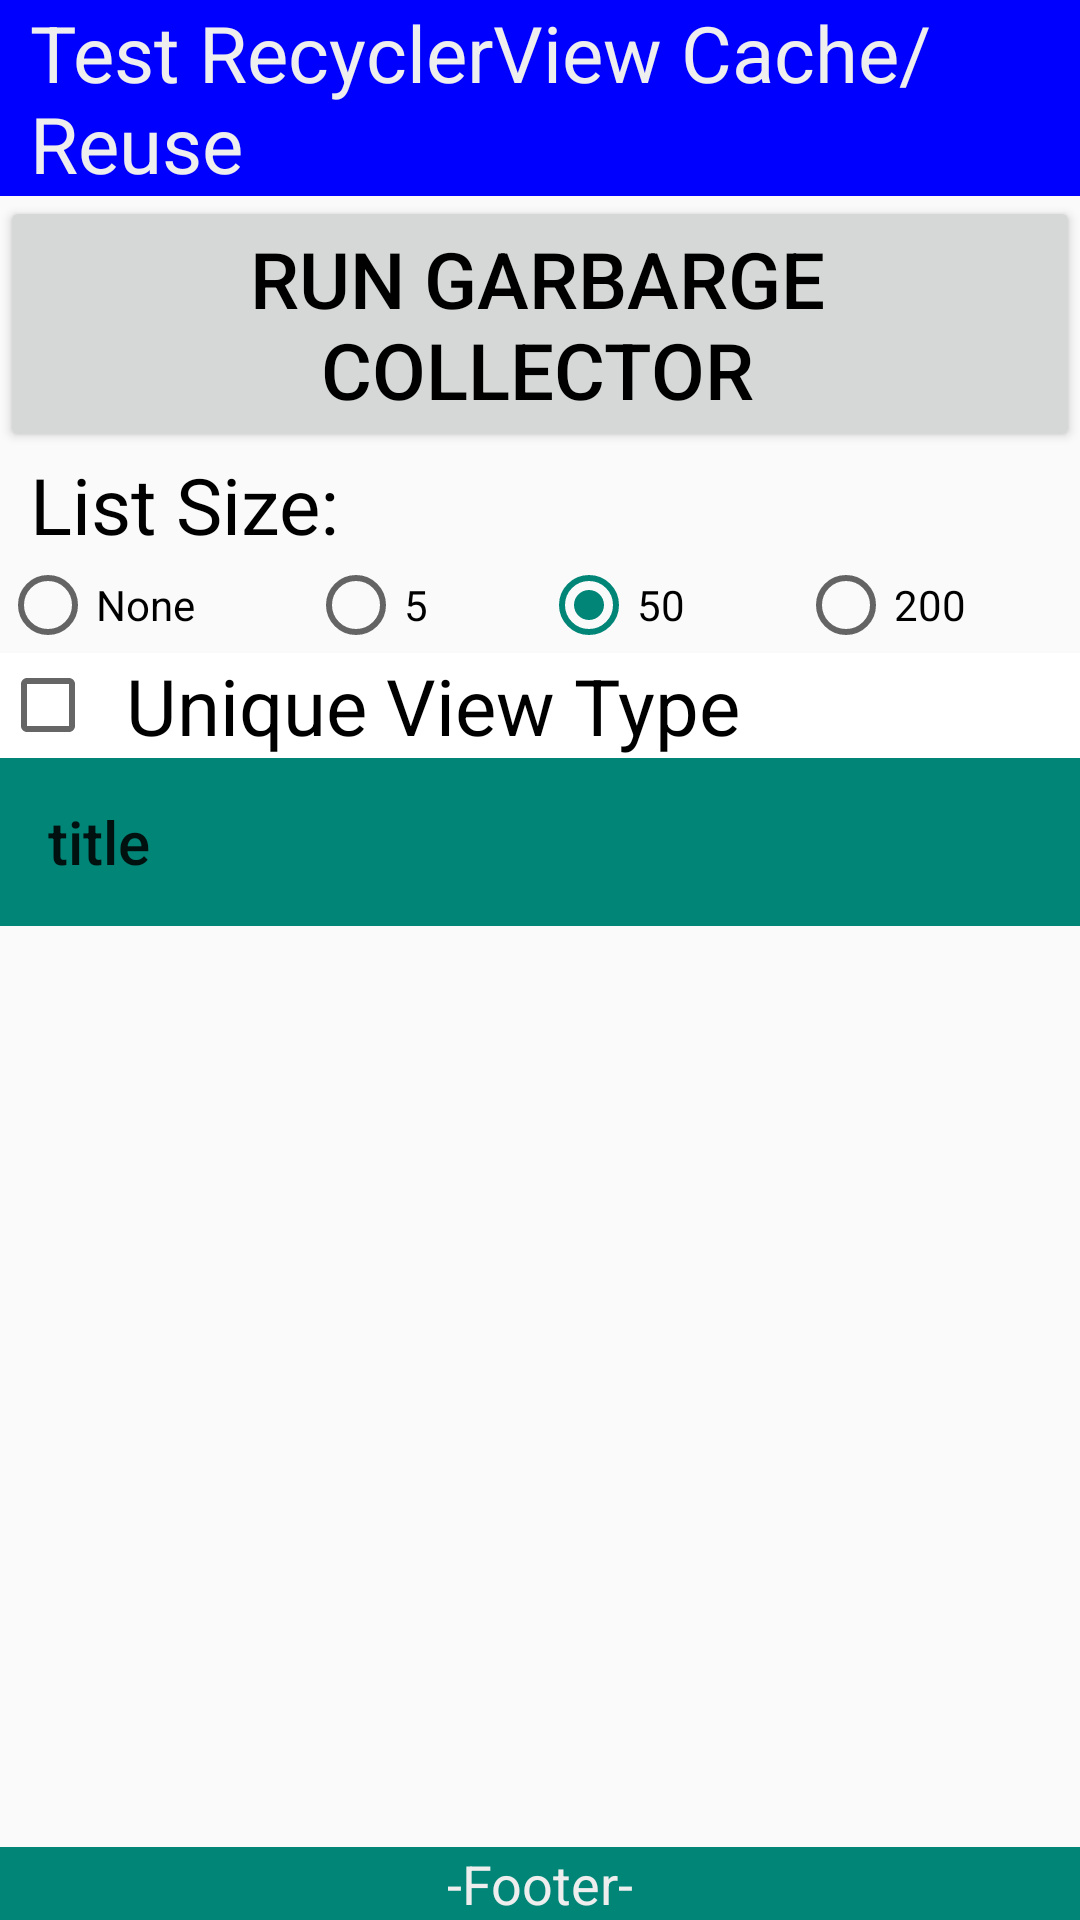

Produce the Android XML layout that renders to this screen, including the resource entries it uses.
<!-- AndroidManifest.xml: application theme AppTheme -->
<!-- res/layout/activity_scrolling.xml -->
<?xml version="1.0" encoding="utf-8"?>
<LinearLayout xmlns:android="http://schemas.android.com/apk/res/android"
    xmlns:tools="http://schemas.android.com/tools"
    android:layout_width="match_parent"
    android:layout_height="match_parent"
    android:orientation="vertical"
    tools:context="com.all.recyclercache.MainActivity">

    <TextView
        android:paddingStart="@dimen/pad_start"
        android:id="@+id/header"
        style="@style/text26"
        android:layout_width="match_parent"
        android:layout_height="wrap_content"
        android:background="#00f"
        android:text="Test RecyclerView Cache/Reuse" />

    <Button
        android:paddingStart="@dimen/pad_start"
        android:id="@+id/runGC"
        style="@style/text26B"
        android:layout_width="match_parent"
        android:layout_height="wrap_content"
        android:text="Run garbarge collector"
        android:visibility="visible" />

    <TextView
        android:paddingStart="@dimen/pad_start"
        style="@style/text26B"
        android:layout_width="match_parent"
        android:layout_height="wrap_content"
        android:text="List Size:" />

    <RadioGroup
        android:id="@+id/rb_list_size"
        android:layout_width="match_parent"
        android:layout_height="wrap_content"
        android:orientation="horizontal">

        <RadioButton
            android:id="@+id/rb_none"
            style="@style/rbtns"
            android:tag="0"
            android:text="None" />

        <RadioButton
            android:id="@+id/rb_5"
            style="@style/rbtns"
            android:tag="5"
            android:text="5" />

        <RadioButton
            android:id="@+id/rb_50"
            style="@style/rbtns"
            android:checked="true"
            android:tag="50"
            android:text="50" />

        <RadioButton
            android:id="@+id/rb_200"
            style="@style/rbtns"
            android:tag="200"
            android:text="200" />
    </RadioGroup>
    <CheckBox
        android:paddingStart="@dimen/pad_start"
        android:id="@+id/uniqueViewTypeCB"
        style="@style/text26B"
        android:layout_width="match_parent"
        android:layout_height="wrap_content"
        android:background="#fff"
        android:text="Unique View Type" />
    <include layout="@layout/content_scrolling" />

    <TextView
        android:id="@+id/footer"
        style="@style/text32"
        android:layout_width="match_parent"
        android:layout_height="wrap_content"
        android:background="#00f"
        android:text="--Footer--" />
</LinearLayout>
<!-- res/layout/content_scrolling.xml (included above) -->
<?xml version="1.0" encoding="utf-8"?>
<RelativeLayout
    xmlns:android="http://schemas.android.com/apk/res/android"
    android:layout_width="match_parent"
    android:layout_height="wrap_content"
    android:orientation="vertical">

    <include layout="@layout/app_bar" />

     <androidx.recyclerview.widget.RecyclerView
        android:id="@+id/recyclerView"
        android:layout_width="match_parent"
        android:layout_height="match_parent"
        android:layout_above="@+id/footer"
        android:layout_below="@+id/toolbar"
        android:scrollbarAlwaysDrawVerticalTrack="true"
        android:scrollbarFadeDuration="0"
        android:scrollbarSize="20dp"
        android:scrollbarStyle="outsideInset"
        android:scrollbars="vertical" />

    <TextView
        android:background="@color/colorPrimary"
        android:layout_alignParentBottom="true"
        android:id="@+id/footer"
        android:layout_width="match_parent"
        android:layout_height="wrap_content"
        style="@style/text18"
        android:gravity="center"
        android:text="-Footer-"/>
</RelativeLayout>
<!-- res/layout/app_bar.xml (included above) -->
<?xml version="1.0" encoding="utf-8"?>
<androidx.appcompat.widget.Toolbar
    xmlns:android="http://schemas.android.com/apk/res/android"
    xmlns:app="http://schemas.android.com/apk/res-auto"
    android:id="@+id/toolbar"
    android:layout_width="match_parent"
    android:layout_height="?attr/actionBarSize"
    android:background="@color/colorPrimary"
    android:gravity="center_vertical"
    android:title="title"
    style="@style/text32"
    />
<!-- resources referenced by this layout -->
<resources>
  <color name="colorPrimary">#008577</color>
  <dimen name="pad_start">10dp</dimen>
  <style name="rbtns">
          <item name="android:layout_weight">1</item>
          <item name="android:layout_width">wrap_content</item>
          <item name="android:layout_height">wrap_content</item>
      </style>
  <style name="text18">
          <item name="android:textColor">#eee</item>
          <item name="android:textSize">18sp</item>
      </style>
  <style name="text26">
          <item name="android:textColor">#eee</item>
          <item name="android:textSize">26sp</item>
      </style>
  <style name="text26B">
          <item name="android:textColor">#000</item>
          <item name="android:textSize">26sp</item>
      </style>
  <style name="text32">
          <item name="android:textColor">#eee</item>
          <item name="android:textSize">32sp</item>
      </style>
  <style name="AppTheme" parent="Theme.AppCompat.Light.DarkActionBar">
          
      </style>
</resources>
